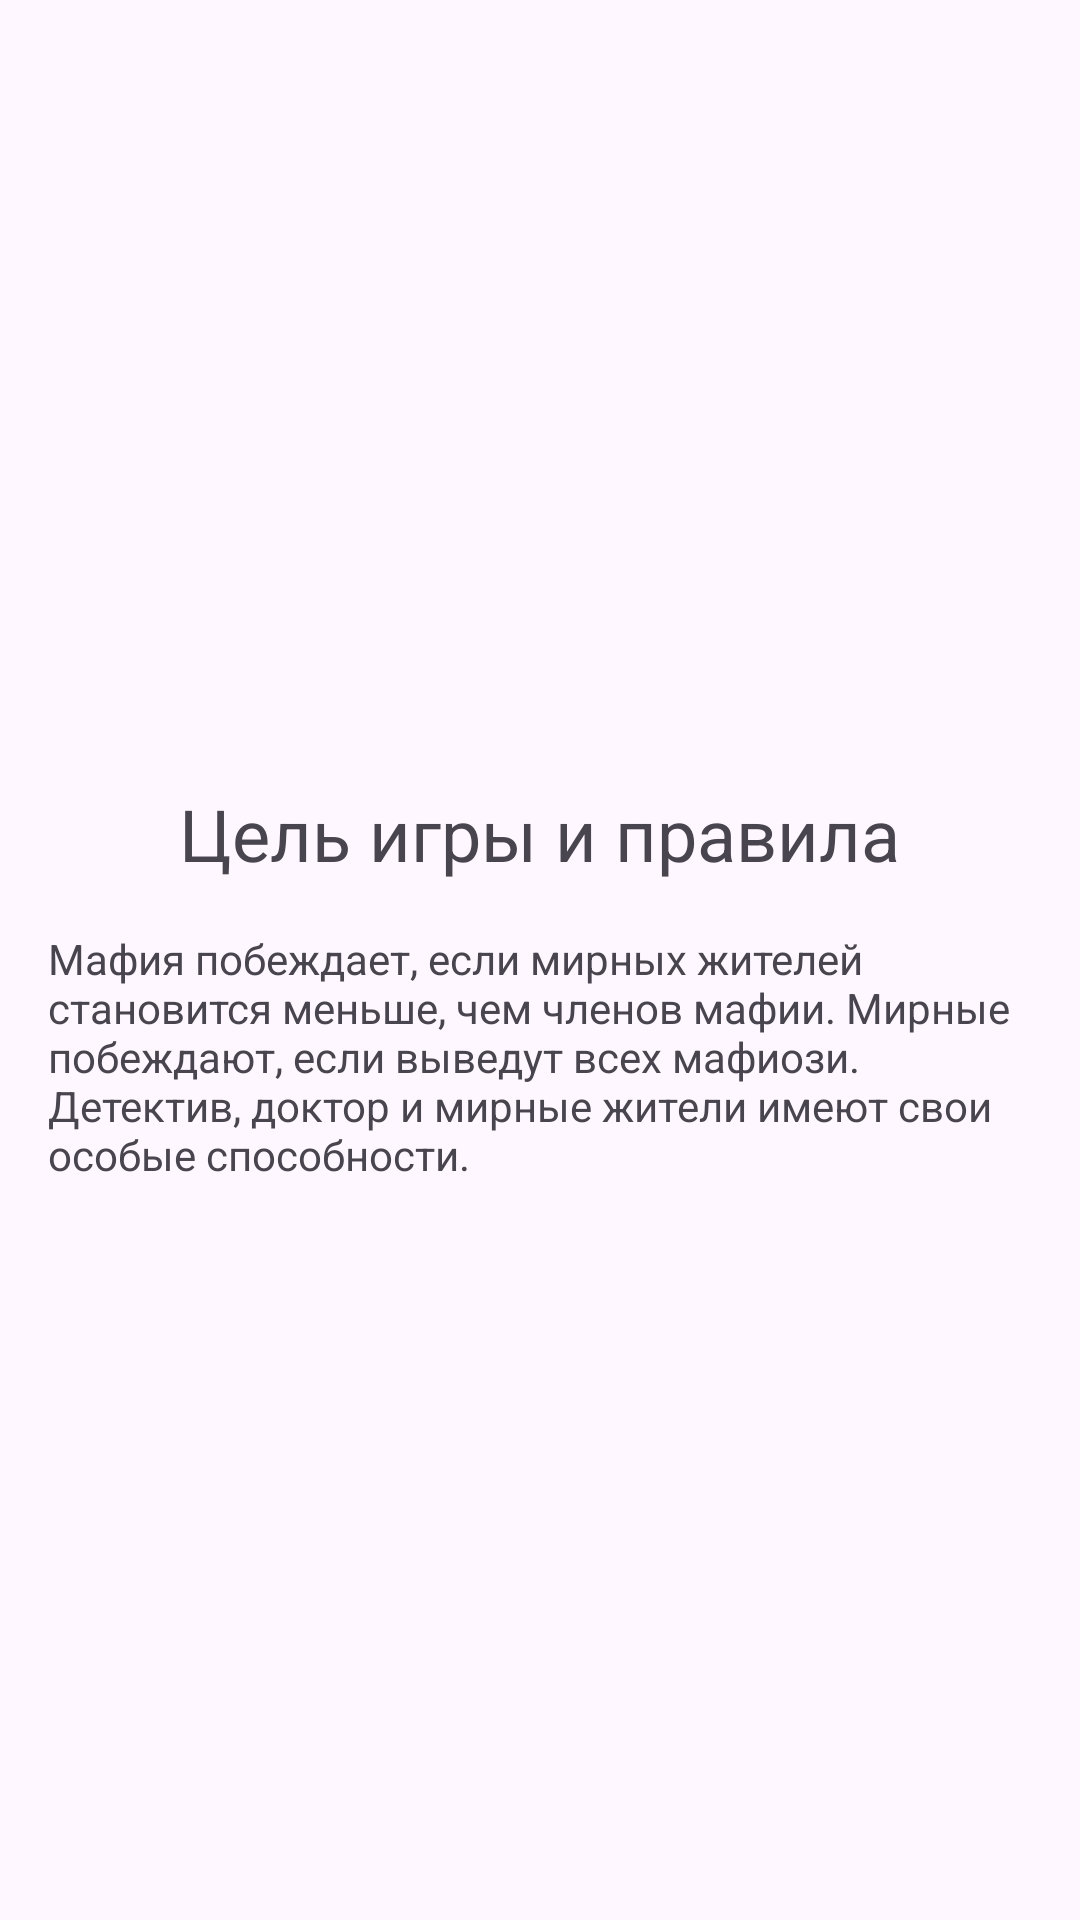

Here is an Android app screen rendered from its layout file. Give the layout XML and the strings, colors and styles it references.
<!-- AndroidManifest.xml: application theme Theme.MafiaGame -->
<!-- res/layout/tutorial_screen_2.xml -->
<LinearLayout xmlns:android="http://schemas.android.com/apk/res/android"
    android:layout_width="match_parent"
    android:layout_height="match_parent"
    android:orientation="vertical"
    android:gravity="center"
    android:padding="16dp">

    <TextView
        android:layout_width="wrap_content"
        android:layout_height="wrap_content"
        android:text="Цель игры и правила"
        android:textSize="24sp"
        android:layout_margin="16dp" />

    <TextView
        android:layout_width="wrap_content"
        android:layout_height="wrap_content"
        android:text="Мафия побеждает, если мирных жителей становится меньше, чем членов мафии. Мирные побеждают, если выведут всех мафиози. Детектив, доктор и мирные жители имеют свои особые способности." />

</LinearLayout>
<!-- resources referenced by this layout -->
<resources>
  <style name="Theme.MafiaGame" parent="Base.Theme.MafiaGame" />
  <style name="Base.Theme.MafiaGame" parent="Theme.Material3.DayNight.NoActionBar">
          
          
      </style>
</resources>
